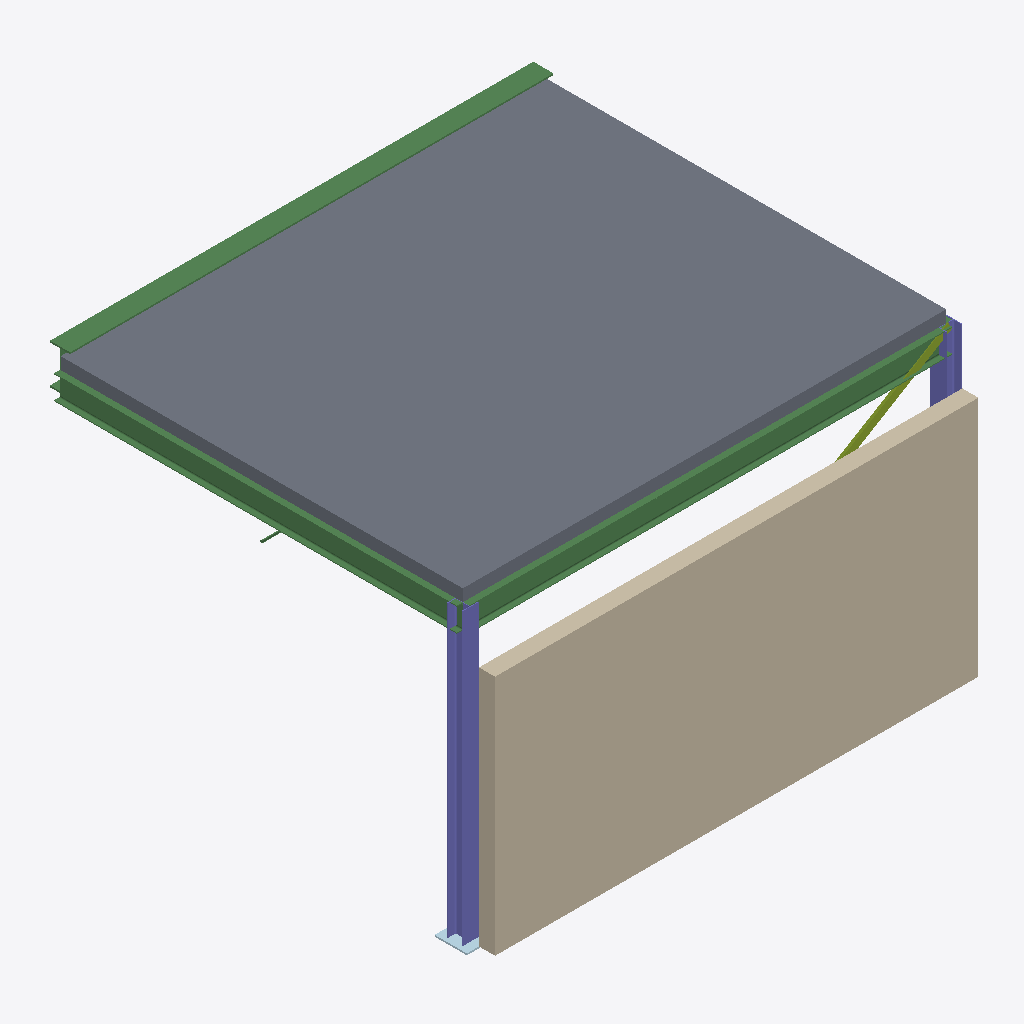
Isometric view of an IFC building model (IFC-SPF (STEP), schema IFC2X3, length unit millimetre), seen from the south-west, elements coloured by IFC class: 4 beams (green), 2 columns (violet), 1 slab (grey), 1 wall (beige), 1 member (olive), 1 plate (pale blue).
Extent 6.2 m × 5.5 m × 3.9 m (x, y, z). Storeys (2): Ground at 0.00 m; First at 3.60 m. Elements (13): 5 IfcBeam, 2 IfcColumn, 2 IfcMember, 1 IfcMechanicalFastener, 1 IfcPlate, 1 IfcSlab, 1 IfcWall.

HEADER;
FILE_DESCRIPTION(('ViewDefinition [CoordinationView]'),'2;1');
FILE_NAME('','2026-10-13T16:09:27',(''),(''),'IfcOpenShell 0.9.0alpha0-8c614fa','IfcOpenShell 0.9.0alpha0-8c614fa','');
FILE_SCHEMA(('IFC2X3'));
ENDSEC;
DATA;
#12=IFCPROJECT('1qCLcIrfr4GeWMc8AKT9wc',#5,'IOS steel frame',$,$,$,$,(#11),#8);
#19=IFCSITE('2i$o1xZ$bEBxXfRcNesMCQ',#5,'Site',$,$,#15,$,$,.ELEMENT.,$,$,$,$,$);
#20=IFCBUILDING('00kbSkFTD88Rw7mz1nbKZt',#5,'Building',$,$,#18,$,$,.ELEMENT.,$,$,$);
#26=IFCBUILDINGSTOREY('32NXrmJf93rfjVd8TY$Icy',#5,'Ground',$,$,#25,$,$,.ELEMENT.,0.0);
#30=IFCBUILDINGSTOREY('0iFr95panA_OwXylB12TCY',#5,'First',$,$,#29,$,$,.ELEMENT.,3600.0);
#275=IFCSLAB('1wx2kJuIr9LAGQ7atGj0qX',#5,'Slab',$,$,#268,#274,$,$);
#262=IFCWALL('25Bsmkf4j88hnLm6pETP8X',#5,'Wall',$,$,#255,#261,$);
#91=IFCBEAM('0lYP_2o4T7Sx34ar1ut7hf',#5,'B-A',$,$,#84,#90,$);
#128=IFCBEAM('2blJ3Vo3LAvfbJXJoGyvpZ',#5,'B-1',$,$,#125,#127,$);
#106=IFCBEAM('0bQy7ZJoD6GeuWVjZpZu8B',#5,'B-B',$,$,#99,#105,$);
#64=IFCCOLUMN('21ytDHH715nwvf3sRbDCe4',#5,'C-A1',$,$,#57,#63,$);
#76=IFCCOLUMN('2_MOoiQm5AP8HQv5XUyE$B',#5,'C-A2',$,$,#69,#75,$);
#161=IFCMEMBER('0j7Px3G793KByRkx5jRlX8',#5,'BR-1',$,$,#154,#160,$);
#178=IFCPLATE('3cNLaSyvT6BRNDJ6gcN4ee',#5,'BP-1',$,$,#171,#177,$);
#236=IFCBEAM('2eRIXPgEr64R4ihUKE2LAJ',#5,'Round bar',$,$,#229,#235,$);
ENDSEC;
